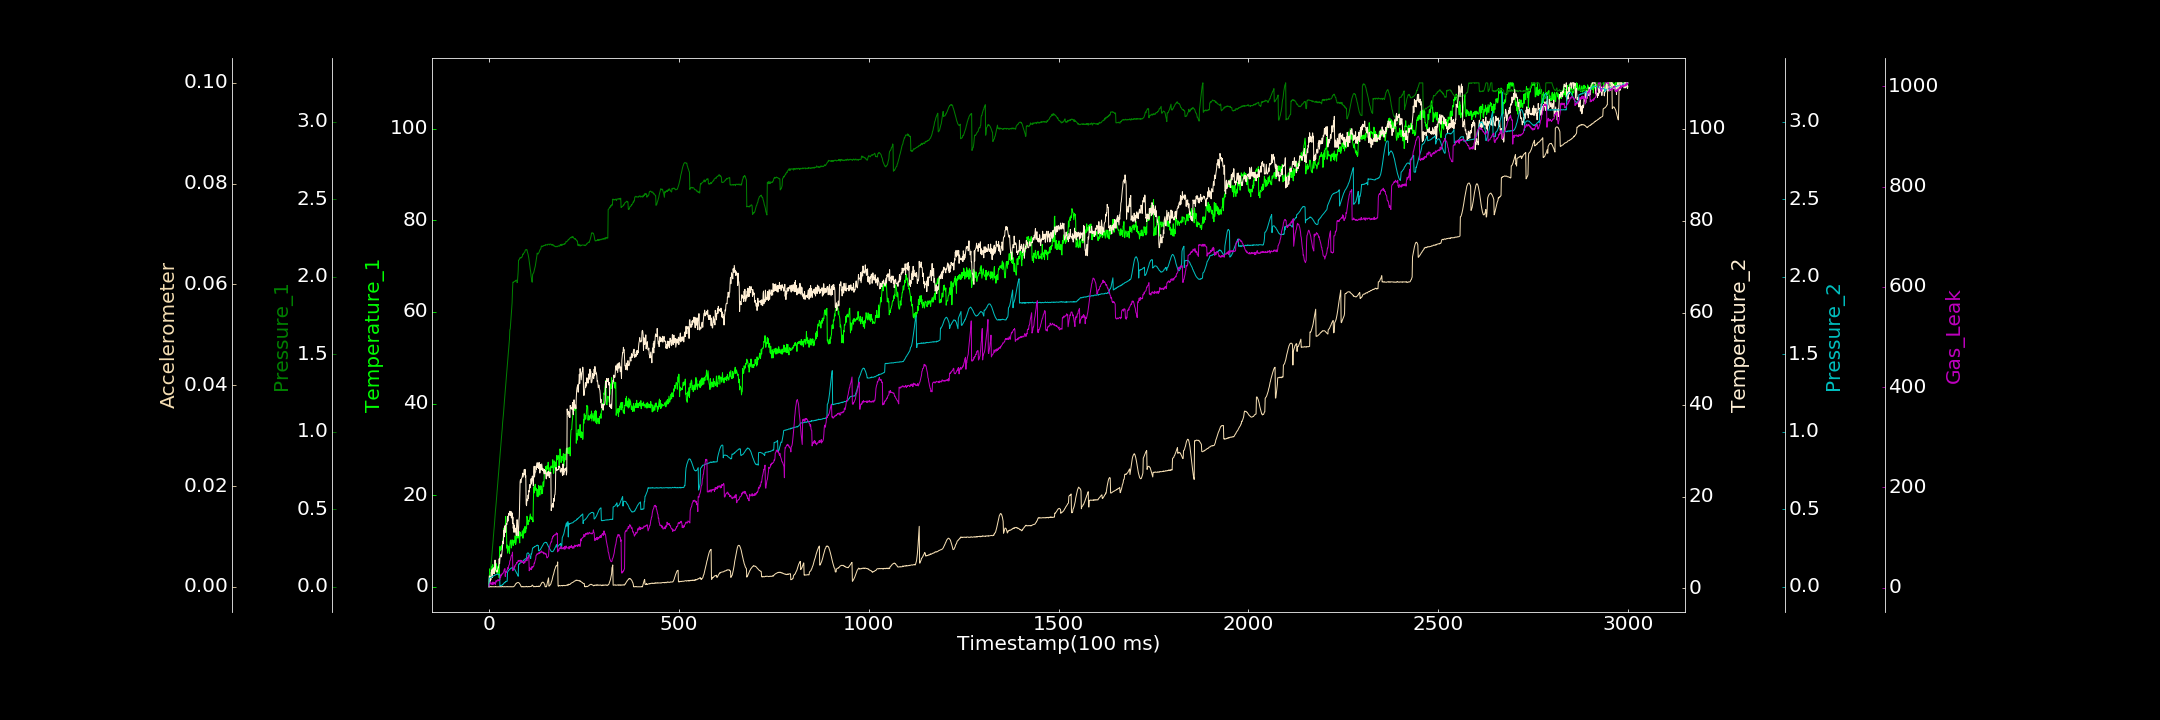

Source data for this figure (header and first rows):
0.000000000, 0.007571201, 0.002364632, 0.367669381, 0.000836060, 0.000017640, 1.432701764
1, 2.319, 0.000000000, 2.693, 0.05716, 0.000000000, 6.108
2, 3.928, 0.03343, 2.738, 0.05712, 0.00004718, 6.167
3, 2.551, 0.06333, 1.535, 0.05854, 0.000000000, 9.102
4, 2.575, 0.09523, 2.529, 0.05953, 0.00005336, 11.31
5, 2.755, 0.1235, 1.916, 0.06189, 0.000000000, 7.037
6, 3.13, 0.1521, 3.519, 0.06153, 0.000000000, 9.264
7, 4.51, 0.1876, 3.317, 0.06067, 0.00004739, 8.571
8, 3.669, 0.2144, 4.092, 0.06393, 0.000000000, 5.808
9, 3.216, 0.239, 2.42, 0.06595, 0.00001197, 6.673
10, 4.852, 0.2723, 4.263, 0.06867, 0.000005362, 10.91
11, 3.14, 0.2999, 4.344, 0.06802, 0.00001919, 6.467
12, 3.894, 0.3342, 3.343, 0.07107, 0.000000000, 10.6
13, 3.597, 0.3627, 4.543, 0.07311, 0.000000000, 7.192
14, 2.907, 0.3883, 3.201, 0.07387, 0.000000000, 10.11
15, 3.582, 0.4227, 3.828, 0.07335, 0.00001038, 9.901
16, 4.482, 0.4517, 6.181, 0.0776, 0.000000000, 7.561
17, 3.279, 0.486, 4.18, 0.07726, 0.00006896, 5.754
18, 4.681, 0.5102, 4.144, 0.07903, 0.000000000, 12.35
19, 5.076, 0.5396, 3.894, 0.08083, 0.00002321, 13.87
20, 4.03, 0.5747, 3.874, 0.08124, 0.000000000, 11.16
21, 4.119, 0.6013, 3.542, 0.08052, 0.000000000, 12.34
22, 2.866, 0.6307, 3.627, 0.08309, 0.000000000, 13.19
23, 4.286, 0.663, 4.071, 0.08217, 0.000000000, 14.98
24, 4.503, 0.6921, 4.505, 0.08137, 0.000000000, 16.15
25, 4.002, 0.724, 4.501, 0.0792, 0.000000000, 13.43
26, 3.394, 0.7503, 5.278, 0.08146, 0.00003888, 14.63
27, 1.961, 0.785, 6.461, 0.0773, 0.000000000, 13.33
28, 8.742, 0.8138, 5.416, 0.07998, 0.000000000, 15.35
29, 7.805, 0.8432, 6.518, 0.00542, 0.000006925, 15.56
30, 8.739, 0.8746, 7.062, 0.0086, 0.00002541, 23.19
31, 8.497, 0.9051, 7.117, 0.004994, 0.000000000, 20.31
32, 8.1, 0.9361, 7.447, 0.006419, 0.000000000, 26.04
33, 9.02, 0.9624, 6.876, 0.009092, 0.000006039, 24.14
34, 8.601, 0.9934, 7.571, 0.01179, 0.000000000, 27.05
35, 9.273, 1.018, 8.403, 0.01156, 0.00007859, 27.37
36, 9.945, 1.059, 9.345, 0.01581, 0.00002303, 27.01
37, 10.45, 1.084, 10.32, 0.01494, 0.0000263, 28.72
38, 10.91, 1.109, 9.75, 0.02091, 0.000000000, 30.26
39, 12.82, 1.144, 12.69, 0.02331, 0.000000000, 31.39
40, 11.61, 1.177, 11.24, 0.0254, 0.00003246, 35.66
41, 12.03, 1.205, 13.56, 0.02839, 0.000000000, 35.13
42, 13.08, 1.237, 12.87, 0.02657, 0.00003061, 37.76
43, 12.82, 1.267, 13.69, 0.03169, 0.000000000, 22.1
44, 15.37, 1.292, 12.21, 0.03577, 0.000000000, 32.15
45, 13.63, 1.327, 13.58, 0.03398, 0.000009108, 29.69
46, 13.19, 1.359, 14.07, 0.03655, 0.000009948, 31.68
47, 8.446, 1.387, 13.88, 0.03691, 0.00003452, 33.62
48, 9.133, 1.416, 14.42, 0.03692, 0.00005732, 35.21
49, 7.361, 1.447, 15.64, 0.09626, 0.000000000, 35.8
50, 7.836, 1.477, 14.65, 0.09911, 0.00001344, 40.13
51, 8.585, 1.508, 15.74, 0.1044, 0.000000000, 38.19
52, 8.875, 1.539, 16.35, 0.1052, 0.000006704, 43.65
53, 8.051, 1.57, 15.98, 0.1108, 0.00003263, 44.75
54, 7.239, 1.596, 15.97, 0.1124, 0.000005409, 46.67
55, 9.18, 1.658, 16.8, 0.1149, 0.000000000, 53.31
56, 9.952, 1.661, 15.9, 0.1155, 0.00001694, 53.97
57, 10.21, 1.693, 15.93, 0.1177, 0.000000000, 56.69
58, 9.564, 1.73, 16.76, 0.121, 0.00004743, 61.17
59, 8.472, 1.762, 15.34, 0.1216, 0.000000000, 63.4
60, 9.029, 1.8, 15.59, 0.1235, 0.000000000, 64.52
... 2,939 more rows
